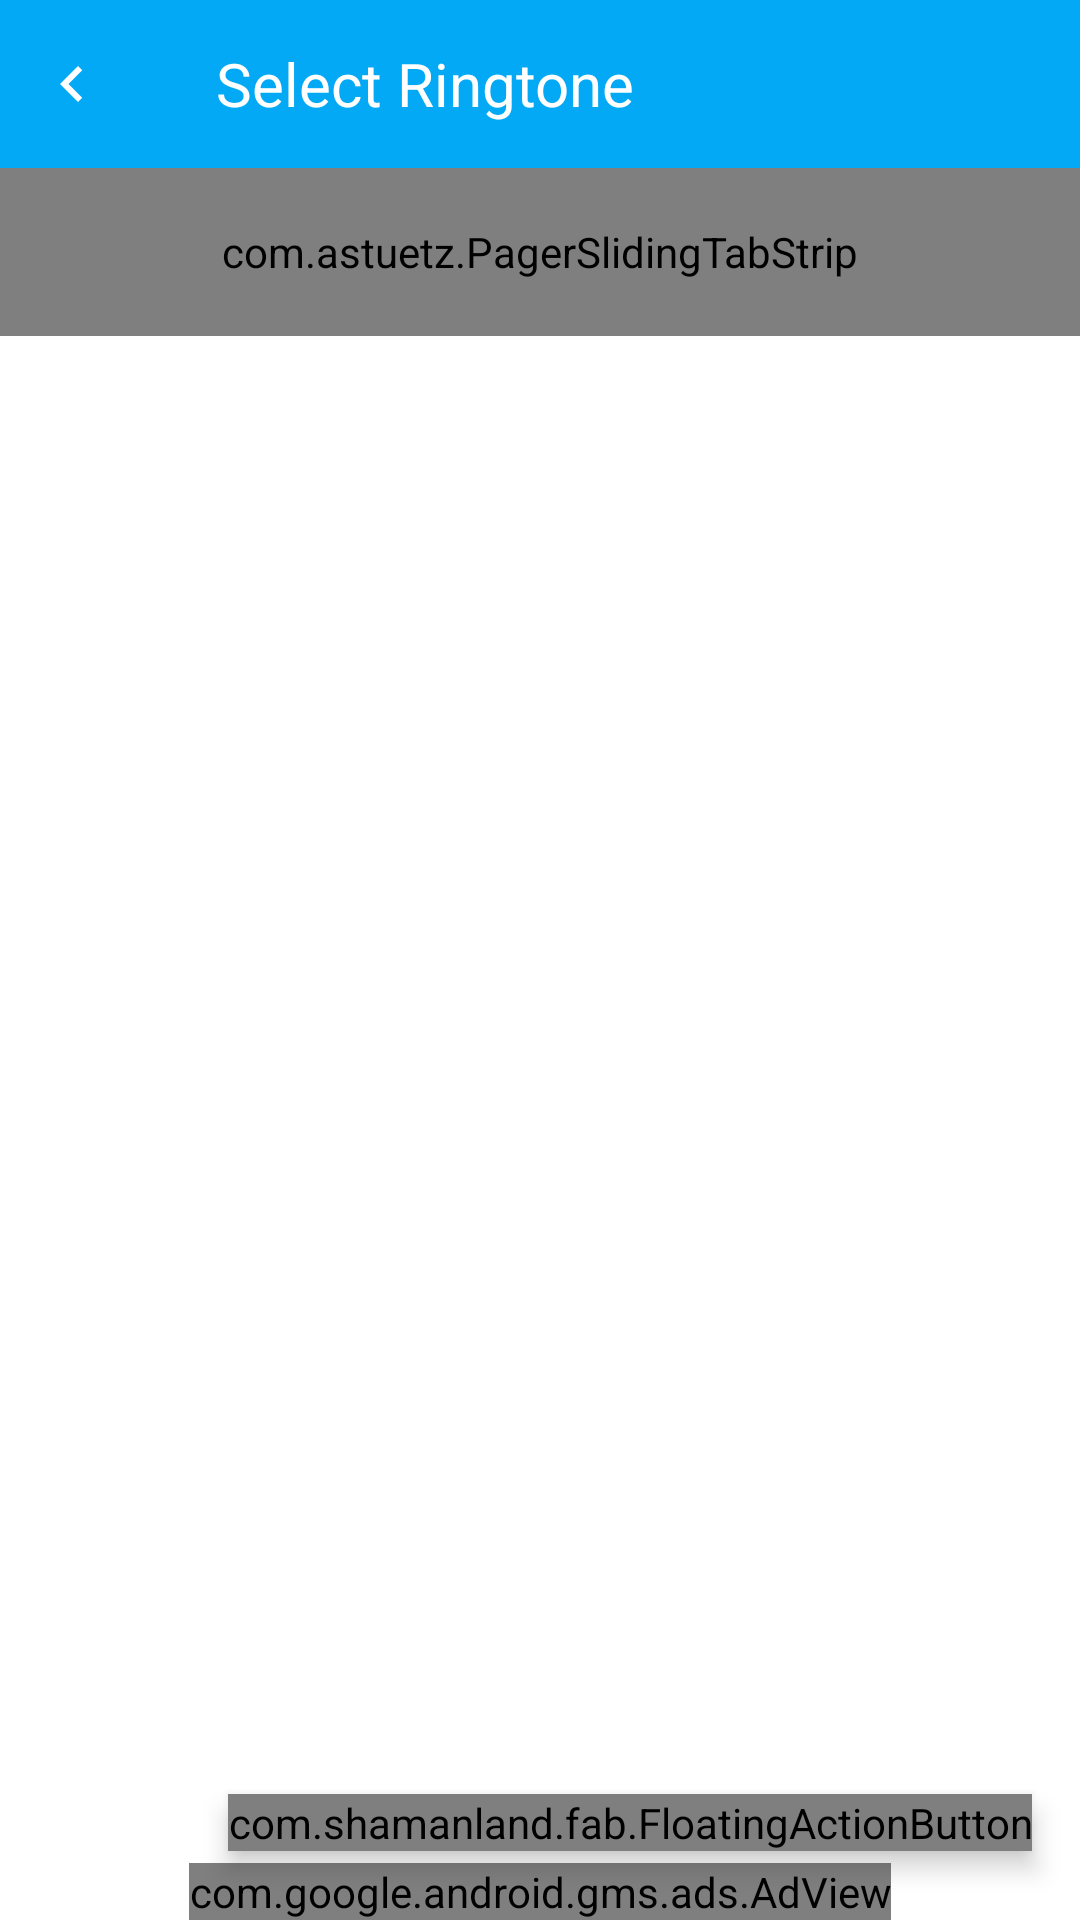

Android layout source for this screen:
<!-- AndroidManifest.xml: application theme AppTheme -->
<!-- res/layout/ringtone_activity_layout.xml -->
<RelativeLayout xmlns:android="http://schemas.android.com/apk/res/android"
    xmlns:ads="http://schemas.android.com/apk/res-auto"
    xmlns:app="http://schemas.android.com/apk/res-auto"
    xmlns:tools="http://schemas.android.com/tools"
    android:layout_width="match_parent"
    android:layout_height="match_parent"
    android:fitsSystemWindows="true"
    android:orientation="vertical">

    <include
        android:id="@+id/ringtoneAppBar"
        layout="@layout/app_bar_select_ringtone" />

    <com.astuetz.PagerSlidingTabStrip
        android:id="@+id/ringtone_tabs"
        android:layout_width="match_parent"
        android:layout_height="?attr/actionBarSize"
        android:layout_alignParentLeft="true"
        android:layout_alignParentStart="true"
        android:layout_below="@+id/ringtoneAppBar"
        android:background="@color/colorPrimary"
        android:textColor="@color/colorWhite"
        android:textSize="14sp"
        app:pstsIndicatorColor="@color/colorAccent"
        app:pstsIndicatorHeight="3dp"
        app:pstsPaddingMiddle="false" />

    <android.support.v4.view.ViewPager
        android:id="@+id/ringtone_pager"
        android:layout_width="match_parent"
        android:layout_height="wrap_content"
        android:layout_alignParentLeft="true"
        android:layout_alignParentStart="true"
        android:layout_below="@+id/ringtone_tabs"
        android:layout_marginBottom="36dp"
        android:layout_weight="1"
        tools:ignore="ObsoleteLayoutParam" />

    <com.shamanland.fab.FloatingActionButton
        android:id="@+id/confirmRingtone"
        android:layout_width="wrap_content"
        android:layout_height="wrap_content"
        android:layout_above="@+id/adView"
        android:layout_alignParentEnd="true"
        android:layout_alignParentRight="true"
        android:layout_gravity="right"
        android:layout_marginBottom="4dp"
        android:layout_marginRight="16dp"
        android:background="@color/colorTransparent"
        android:elevation="5dp"
        android:src="@drawable/ic_confirm"
        tools:ignore="UnusedAttribute" />


    <com.google.android.gms.ads.AdView
        android:id="@+id/adView"
        android:layout_width="wrap_content"
        android:layout_height="wrap_content"
        android:layout_alignParentBottom="true"
        android:layout_centerHorizontal="true"
        ads:adSize="BANNER"
        ads:adUnitId="ca-app-pub-3546838091854982/8219521750" />

</RelativeLayout>
<!-- res/layout/app_bar_select_ringtone.xml (included above) -->
<?xml version="1.0" encoding="utf-8"?>
<android.support.v7.widget.Toolbar xmlns:android="http://schemas.android.com/apk/res/android"
    xmlns:app="http://schemas.android.com/apk/res-auto"
    xmlns:tools="http://schemas.android.com/tools"
    android:layout_width="match_parent"
    android:layout_height="56dp"
    android:background="@color/colorPrimary"
    app:theme="@style/AppTheme.Toolbar"
    app:contentInsetLeft="0dp"
    app:contentInsetStart="0dp"
    app:contentInsetEnd="0dp"
    app:contentInsetRight="0dp"
    app:titleTextAppearance="@style/AppTheme.Toolbar.Title"
    tools:ignore="Overdraw">

    <RelativeLayout
        android:layout_height="match_parent"
        android:layout_width="match_parent">

        <ImageButton
            android:layout_width="48dp"
            android:layout_height="48dp"
            android:id="@+id/app_bar_back_btn"
            android:src="@drawable/ic_navigation_chevron_left"
            android:background="@color/colorTransparent"
            android:layout_centerVertical="true"
            android:layout_alignParentLeft="true"
            android:layout_alignParentStart="true" />

        <TextView
            android:layout_width="wrap_content"
            android:layout_height="match_parent"
            android:id="@+id/app_bar_title"
            android:text="@string/selectRingtone"
            android:textSize="20sp"
            android:textColor="@color/colorWhite"
            android:gravity="left|center"
            android:layout_alignParentTop="true"
            android:layout_alignParentLeft="true"
            android:layout_alignParentStart="true"
            android:layout_marginLeft="72dp" />

        <ImageButton
            android:layout_width="48dp"
            android:layout_height="48dp"
            android:id="@+id/app_bar_settings"
            android:src="@drawable/ic_action_settings"
            android:background="@color/colorTransparent"
            android:layout_alignTop="@+id/app_bar_back_btn"
            android:layout_alignParentRight="true"
            android:layout_alignParentEnd="true"
            android:layout_centerVertical="true" />
    </RelativeLayout>
</android.support.v7.widget.Toolbar>
<!-- resources referenced by this layout -->
<resources>
  <color name="colorAccent">#FF9800</color>
  <color name="colorPrimary">#03A9F4</color>
  <color name="colorTransparent">#00000000</color>
  <color name="colorWhite">#FFFFFF</color>
  <!-- drawable ic_confirm: png bitmap (drawable-hdpi, 826 bytes) -->
  <!-- drawable ic_navigation_chevron_left: png bitmap (drawable-hdpi, 278 bytes) -->
  <string name="selectRingtone">Select Ringtone</string>
  <style name="AppTheme.Toolbar" parent="ThemeOverlay.AppCompat.ActionBar">
          
          <item name="colorControlNormal">@color/colorPrimaryDark</item>
      </style>
  <style name="AppTheme.Toolbar.Title" parent="TextAppearance.Widget.AppCompat.Toolbar.Title">
          
          <item name="android:textSize">@dimen/abc_text_size_title_material_toolbar</item>
          
          <item name="android:textColor">@color/colorWhite</item>
      </style>
  <style name="AppTheme" parent="AppTheme.Base">
          
      </style>
  <color name="colorPrimaryDark">#0288D1</color>
  <style name="AppTheme.Base" parent="Theme.AppCompat.Light.NoActionBar">
          <item name="colorPrimaryDark">@color/colorPrimaryDark</item>
          <item name="colorPrimary">@color/colorPrimary</item>
          <item name="colorAccent">@color/colorAccent</item>
          <item name="android:windowBackground">@android:color/white</item>
          <item name="floatingActionButtonStyle">@style/AppTheme.Fab</item>
  
      </style>
  <style name="AppTheme.Fab" parent="FloatingActionButton">
          <item name="floatingActionButtonColor">@color/colorAccent</item>
      </style>
</resources>
